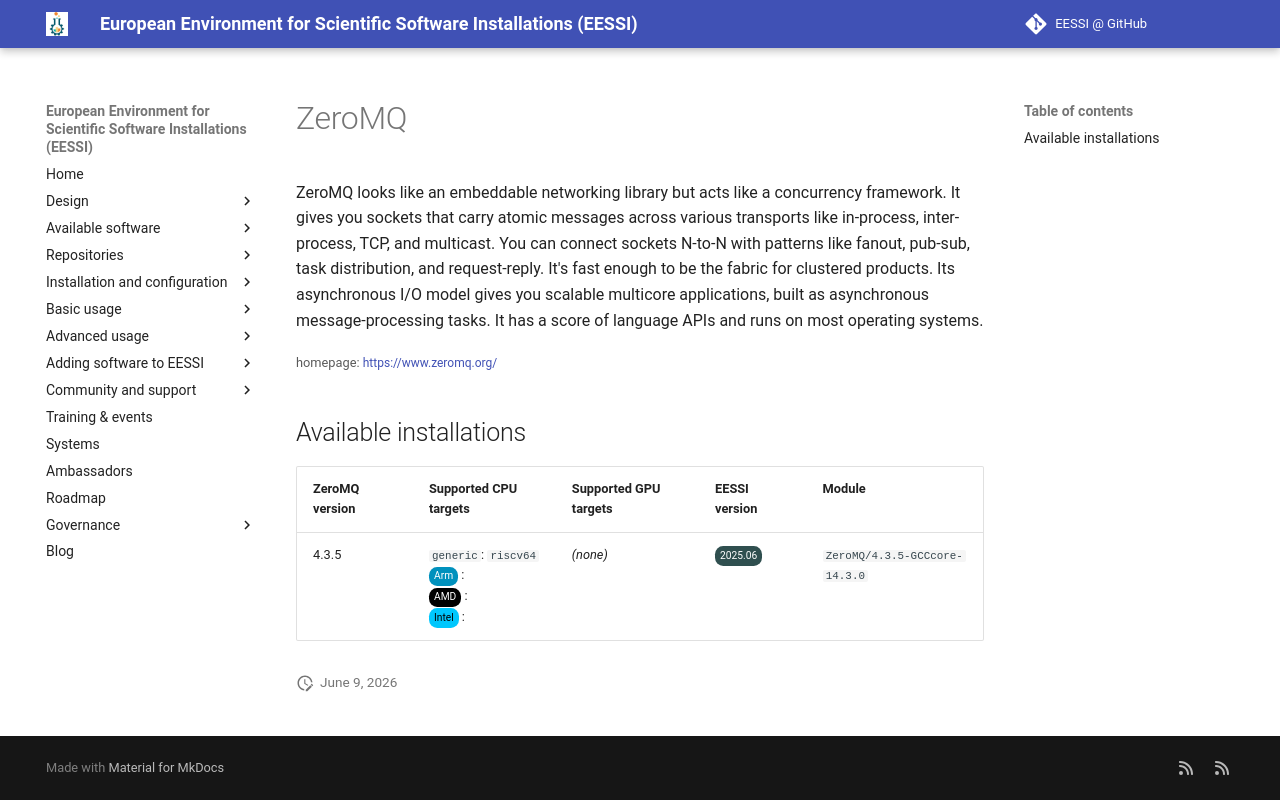

repository: EESSI/docs · page: available_software_riscv/detail/ZeroMQ/index.html · generator: mkdocs

---
json_ld:
  '@context': https://schema.org
  '@type': SoftwareApplication
  applicationCategory: DeveloperApplication
  description: "ZeroMQ looks like an embeddable networking library but acts like a\
    \ concurrency framework.\n It gives you sockets that carry atomic messages across\
    \ various transports like in-process,\n inter-process, TCP, and multicast. You\
    \ can connect sockets N-to-N with patterns like fanout,\n pub-sub, task distribution,\
    \ and request-reply. It's fast enough to be the fabric for clustered\n products.\
    \ Its asynchronous I/O model gives you scalable multicore applications, built\
    \ as asynchronous\n message-processing tasks. It has a score of language APIs\
    \ and runs on most operating systems."
  license: Not confirmed
  name: ZeroMQ
  offers:
    '@type': Offer
    price: 0
  operatingSystem: LINUX
  review:
    '@type': Review
    author:
      '@type': Organization
      name: EESSI
    reviewBody: Application has been successfully made available on all architectures
      supported by EESSI
    reviewRating:
      '@type': Rating
      ratingValue: 5
  softwareRequirements: See https://www.eessi.io/docs/ for how to make EESSI available
    on your system
  softwareVersion: '[''4.3.5'']'
  url: https://www.zeromq.org/
---
# ZeroMQ


ZeroMQ looks like an embeddable networking library but acts like a concurrency framework.
 It gives you sockets that carry atomic messages across various transports like in-process,
 inter-process, TCP, and multicast. You can connect sockets N-to-N with patterns like fanout,
 pub-sub, task distribution, and request-reply. It's fast enough to be the fabric for clustered
 products. Its asynchronous I/O model gives you scalable multicore applications, built as asynchronous
 message-processing tasks. It has a score of language APIs and runs on most operating systems.

<small>homepage: </small><span class="software-link">[https://www.zeromq.org/](https://www.zeromq.org/)</span>

## Available installations


|ZeroMQ version|Supported CPU targets|Supported GPU targets|EESSI version|Module|
| --- | --- | --- | --- | --- |
|4.3.5|`generic`: `riscv64`<br/><span class="software-cpu-arm">Arm</span>: <br/><span class="software-cpu-amd">AMD</span>: <br/><span class="software-cpu-intel">Intel</span>: <br/>|*(none)*|<span class="software-eessi-version-202506">2025.06</span>|`ZeroMQ/4.3.5-GCCcore-14.3.0`|
